Labelled photos from "datasets", an image-classification folder in Bangsenjata/AI-Detect-FruitVegetable. The possible labels are: Brokoli, Terong, Wortel, anggur, apel, brokoli, jeruk, manggis, pisang, terong, wortel.

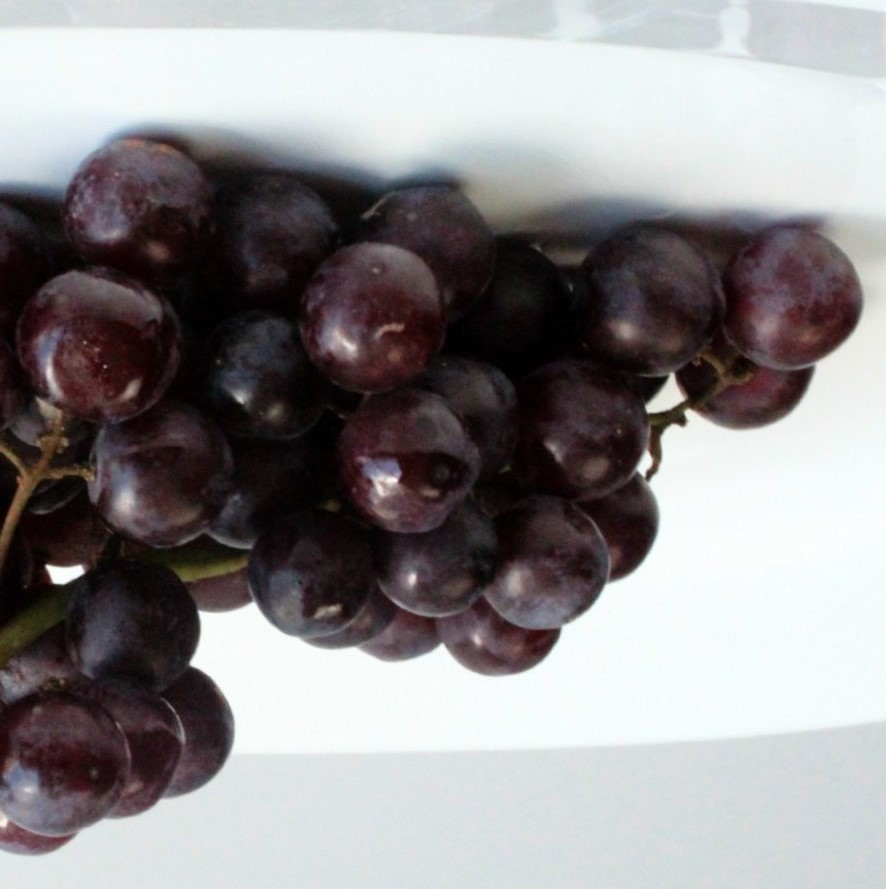
Label: anggur

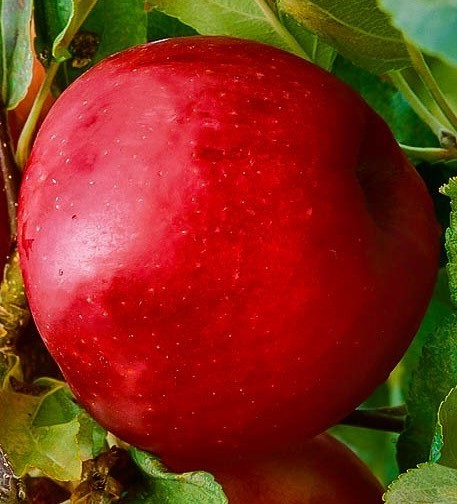
Label: apel

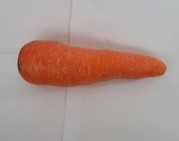
Label: Wortel

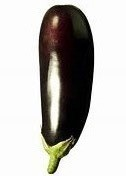
Label: Terong

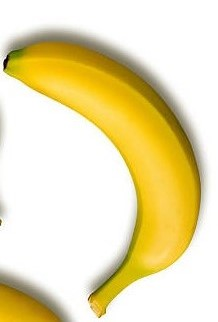
Label: pisang

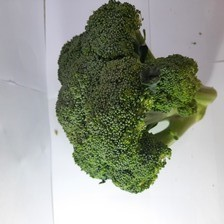
Label: brokoli
